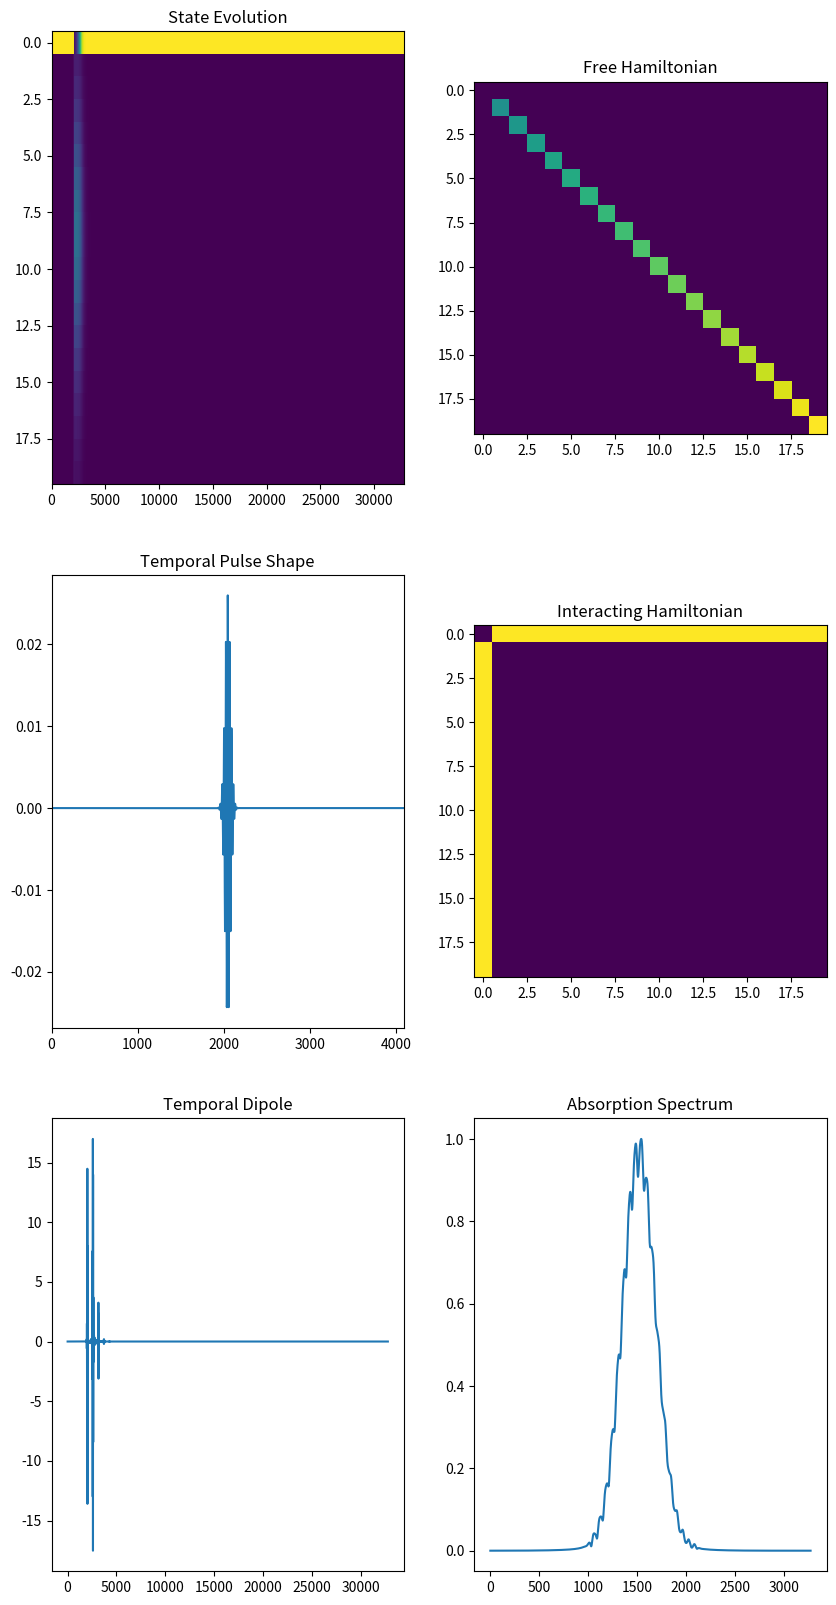

Write Python code to recreate this figure.
"""
Created on Sat Jun  6 14:36:55 2020, modified 2022-02-12, [email redacted]
"""

import numpy as np
import matplotlib.pyplot as plt
import scipy.linalg as la
import time

# general parameters:
dt=1 # time step size
steps=4096 # number of time steps
stepsCont=2**15-steps # for adding more steps and evolve quickly after pulse is over
SpectraNumber=1 # number of spectra to calculate

# some conversions, currently not used
times=np.linspace(0,(steps+stepsCont)*dt*0.02419,steps+stepsCont,endpoint=False)
de=1/((steps+stepsCont)*dt)*171.2
eV=np.linspace(0,(steps+stepsCont)*de,steps+stepsCont,endpoint=False)

# Light field/pulse parameters
frequency=190
spectralwidth=30
delay=int(steps/2) # time delay of pulse
b=0 # quadratic phase
c=0 # cubic phase
aRandomizePhase=0
aFieldStrength=1

# Info about the medium: optical density (make sure the absorption lines, at low intensity, are never deeper than 90-95% of the total spectral intensity)
dim=20 # number of states in Hamiltonian
ODscaler=5

#*******Define Hamiltonian
# Non-interacting/non-coupling part of Hamiltonian
eigenvalues0=np.array([0*1j]+list(np.linspace(-0.1/dt,0.1/dt,dim-1)+0.3/dt-.005j))
InitialHamiltonian=np.multiply(np.identity(dim), eigenvalues0[:, np.newaxis])

# Interacting/coupling part of Hamiltonian
#IntH=np.random.random((dim,dim))*0.0001+np.random.random((dim,dim))*0j+1
IntH=np.zeros((dim,dim))*1j
IntH[0]=np.array([1]*dim)
CoupledHamiltonian=(IntH+IntH.conj().T)
for i in range(dim):
    CoupledHamiltonian[i,i]=0 
    
#*******Diagonalization of Hamiltonian
eigenvalues,eigenvectors=la.eig(CoupledHamiltonian)

InitialState=np.zeros(dim)*1j

# InitialState[int(dim/2)]=1
InitialState[0]=1+0j
    

# Define figures
fig = plt.figure(figsize=(10,20))
ax = [fig.add_subplot().axis('off')]*(6)
ax[0] = fig.add_subplot(321)
ax[1] = fig.add_subplot(322)
ax[2] = fig.add_subplot(323)
ax[3] = fig.add_subplot(324)
ax[4] = fig.add_subplot(325)
ax[5] = fig.add_subplot(326)


# Main loop (for loop can be removed to just calculate one pulse shape interaction with Hamiltonian)
for SpecCounter in range(SpectraNumber):
    start0=time.time()
 
    # Choose random pulse shapes (only 2nd order and 3rd order phase, more coefficients can be added, scaling factors need to be adjusted when e.g. spectral width or length of arrays are changed)
    if aRandomizePhase!=0:
        b,c=(np.random.random(2)-0.5)*2*(0.01,0.0002)
    # Define pulse (with quadratic phase (chirp) b and third-order phase c)
    
    Pulsespec=np.array([np.exp(-((w-frequency)/spectralwidth)**2+b*(w-frequency)**2*1j+c*(w-frequency)**3*1j) for w in range(steps)])
    Pulse=2*np.fft.ifft(Pulsespec)
    Pulse=np.array(list(np.roll(Pulse,delay).real)+[0]*stepsCont)
    Pulsespec=np.fft.fft(Pulse)

    #*******Initialization of State
    State=InitialState
    StateHistory=np.zeros((steps+stepsCont,dim))*1j*0
    StateHistory[0,0:dim]=State/np.sqrt(sum(abs(State)**2))
    Counter=0
    
    #*******Evolve State while pulse is "on"/acting
    for i in range(steps):
        State=State*np.exp(-1j*dt*eigenvalues0)
        State=np.matmul(eigenvectors.conj().T,State)
        State=State*np.exp(-1j*dt*eigenvalues*aFieldStrength*Pulse[Counter])
        State=np.matmul(eigenvectors,State)
        # StateHistory+=[State]
        StateHistory[Counter,0:dim]=State/np.sqrt(sum(abs(State)**2))
        # StateHistory=np.r_[StateHistory,[State]]
        Counter+=1

    #*******Evolve State while pulse is "off"/not acting        
    for i in range(stepsCont):
        State=State*np.exp(-1j*dt*eigenvalues0)
        StateHistory[Counter,0:dim]=State/np.sqrt(sum(abs(State)**2))
        Counter+=1
        
    # Calculate time-dependent dipole moment, and from it the Spectrum
    Dipole=ODscaler*np.array([state.T.conj() @ CoupledHamiltonian @ state for state in StateHistory])
    Spectrum=abs(0.0001j/aFieldStrength*np.fft.fft(Dipole)+Pulsespec)

        
    # Calculate computing time
    start = time.time()
    
    # Plotting    
    for i in range(len(ax)):
        ax[i].clear()
     
    ax[0].imshow(abs(StateHistory.T),aspect='auto', interpolation='None')
    ax[0].set_title("State Evolution")

    #ax[1].plot(times[0:len(Pulse)],np.real(Pulse[0:len(Pulse)-1]))
    #ax[2].plot(np.real(Pulse[0:len(Pulse)-1]))
    ax[2].plot(np.real(Pulse[0:steps]))
    ax[2].set_title("Temporal Pulse Shape")
    #ax[2].text(0,1.5,'%d' %(SpecCounter)) # not working properly
    ax[2].margins(x=0)
    ax[1].imshow(abs(InitialHamiltonian))
    ax[1].set_title("Free Hamiltonian")
    ax[3].imshow(abs(CoupledHamiltonian))
    ax[3].set_title("Interacting Hamiltonian")
    ax[4].plot(Dipole.real)
    ax[4].set_title("Temporal Dipole")
    ax[5].plot(Spectrum[0:int((stepsCont+steps)/10)])
    ax[5].set_title("Absorption Spectrum")

    fig.canvas.flush_events()
    fig.canvas.draw()
    plt.show()
    #plt.plot(Spectrum[0:int((stepsCont+steps)/10)])
    #plt.show()
    #plt.plot(Pulsespec[0:int((stepsCont+steps)/10)])
    # Calculate computing time    
    timenow=time.time()
    print(SpecCounter, timenow-start, timenow-start0)

    

